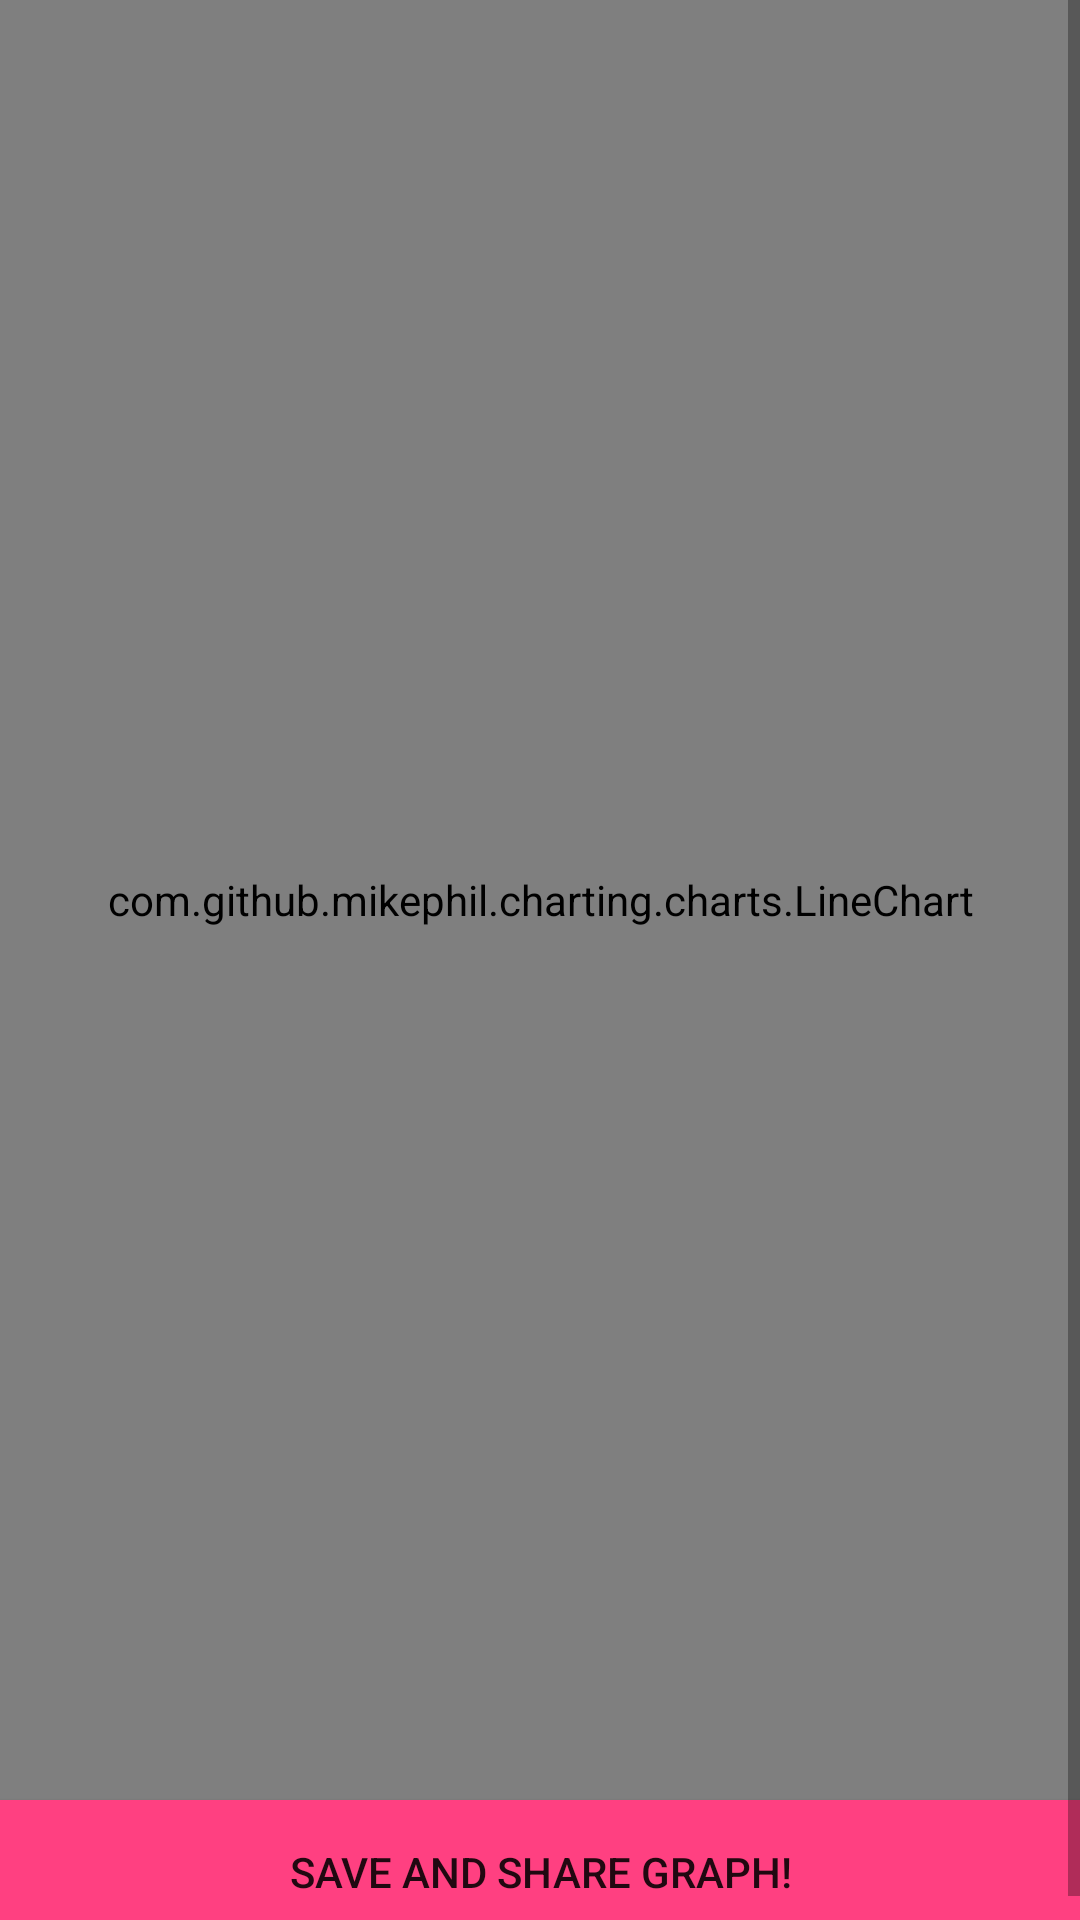

Produce the Android XML layout that renders to this screen, including the resource entries it uses.
<!-- AndroidManifest.xml: application theme AppTheme -->
<!-- res/layout/activity_line_chart.xml -->
<?xml version="1.0" encoding="utf-8"?>
<ScrollView xmlns:android="http://schemas.android.com/apk/res/android"
    xmlns:app="http://schemas.android.com/apk/res-auto"
    android:id="@+id/ScrollView01"
    android:layout_width="match_parent"
    android:layout_height="match_parent">


    <RelativeLayout
        android:id="@+id/relLayout"
        android:layout_width="match_parent"
        android:layout_height="wrap_content">

        <RelativeLayout
            android:id="@+id/nestedRela"
            android:layout_width="match_parent"
            android:layout_height="600dp">

            <com.github.mikephil.charting.charts.LineChart
                android:layout_width="match_parent"
                android:layout_height="match_parent"
                android:id="@+id/lineCharts"></com.github.mikephil.charting.charts.LineChart>


        </RelativeLayout>

        <Button
            android:id="@+id/saveButtonline"
            android:layout_below="@+id/nestedRela"
            android:layout_width="match_parent"
            android:layout_height="wrap_content"
            android:background="@color/colorAccent"
            android:text="Save and Share Graph!"/>






    </RelativeLayout>

</ScrollView>
<!-- resources referenced by this layout -->
<resources>
  <color name="colorAccent">#FF4081</color>
  <style name="AppTheme" parent="Theme.AppCompat.Light.DarkActionBar">
          
          <item name="colorPrimary">@color/purple</item>
          <item name="colorPrimaryDark">@color/colorPrimaryDark</item>
          <item name="colorAccent">@color/colorAccent</item>
      </style>
  <color name="purple">#8A2BE2</color>
  <color name="colorPrimaryDark">#303F9F</color>
</resources>
